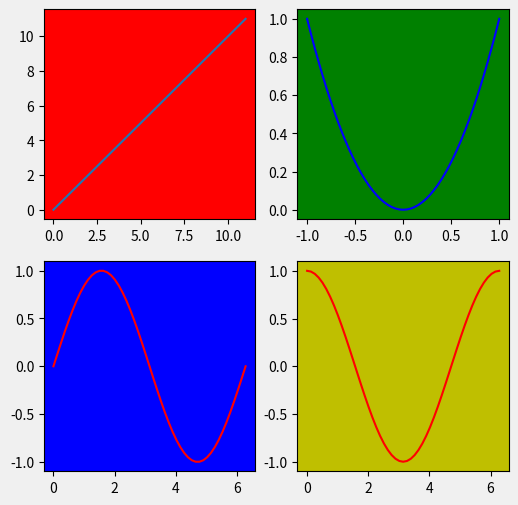

Recreate this plot in Python.
#다중 서브플롯.py
import numpy as np
import matplotlib.pyplot as plt
fig=plt.figure(num=1,figsize=(6,6),dpi=100,facecolor="#f0f0f0")
size=fig.get_size_inches()
dpi=fig.get_dpi()
print("size =",size)
print("dpi =",dpi)
print("pixel size =",size*dpi)

ax1=fig.add_subplot(2,2,1,facecolor='r')
ax1.plot(range(12))

ax2=fig.add_subplot(2,2,2,facecolor='g')
x=np.linspace(start=-1,stop=1,num=51)
y=x**2
ax2.plot(x,y,'b-')

ax3=fig.add_subplot(2,2,3,facecolor='b')
x=np.linspace(0,2*np.pi,num=51)
y=np.sin(x)
ax3.plot(x,y,'r-')

ax4=fig.add_subplot(2,2,4,facecolor='y')
y=np.cos(x)
ax4.plot(x,y,'r-')
plt.savefig("ex0965.png")
plt.show()
